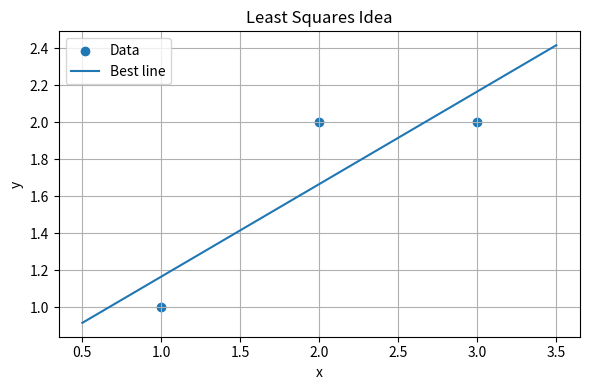
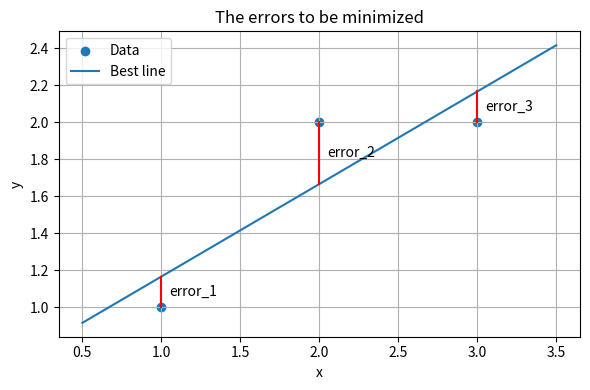

Write Python code to recreate these figures, in order.
import numpy as np
import matplotlib.pyplot as plt

x = np.array([1, 2, 3])
y = np.array([1, 2, 2])

m, b = np.polyfit(x, y, 1)

x_line = np.linspace(x.min() - 0.5, x.max() + 0.5, 100)
y_line = m * x_line + b

plt.figure(figsize=(6, 4))
plt.scatter(x, y, label='Data')
plt.plot(x_line, y_line, label=f'Best line')
plt.xlabel('x')
plt.ylabel('y')
plt.title('Least Squares Idea')
plt.legend()
plt.grid(True)
plt.tight_layout()
plt.show()


x = np.array([1, 2, 3])
y = np.array([1, 2, 2])

m, b = np.polyfit(x, y, 1)

y_pred = m * x + b
residuals = y - y_pred

x_line = np.linspace(x.min() - 0.5, x.max() + 0.5, 100)
y_line = m * x_line + b

plt.figure(figsize=(6, 4))
plt.scatter(x, y, label='Data')
plt.plot(x_line, y_line, label='Best line')

for xi, yi, ypi, err in zip(x, y, y_pred, residuals):
    plt.plot([xi, xi], [ypi, yi], color='red')
    mid_y = (yi + ypi) / 2
    plt.text(xi + 0.05, mid_y, f'error_{xi}', va='center')

plt.xlabel('x')
plt.ylabel('y')
plt.title('The errors to be minimized')
plt.legend()
plt.grid(True)
plt.tight_layout()
plt.show()

